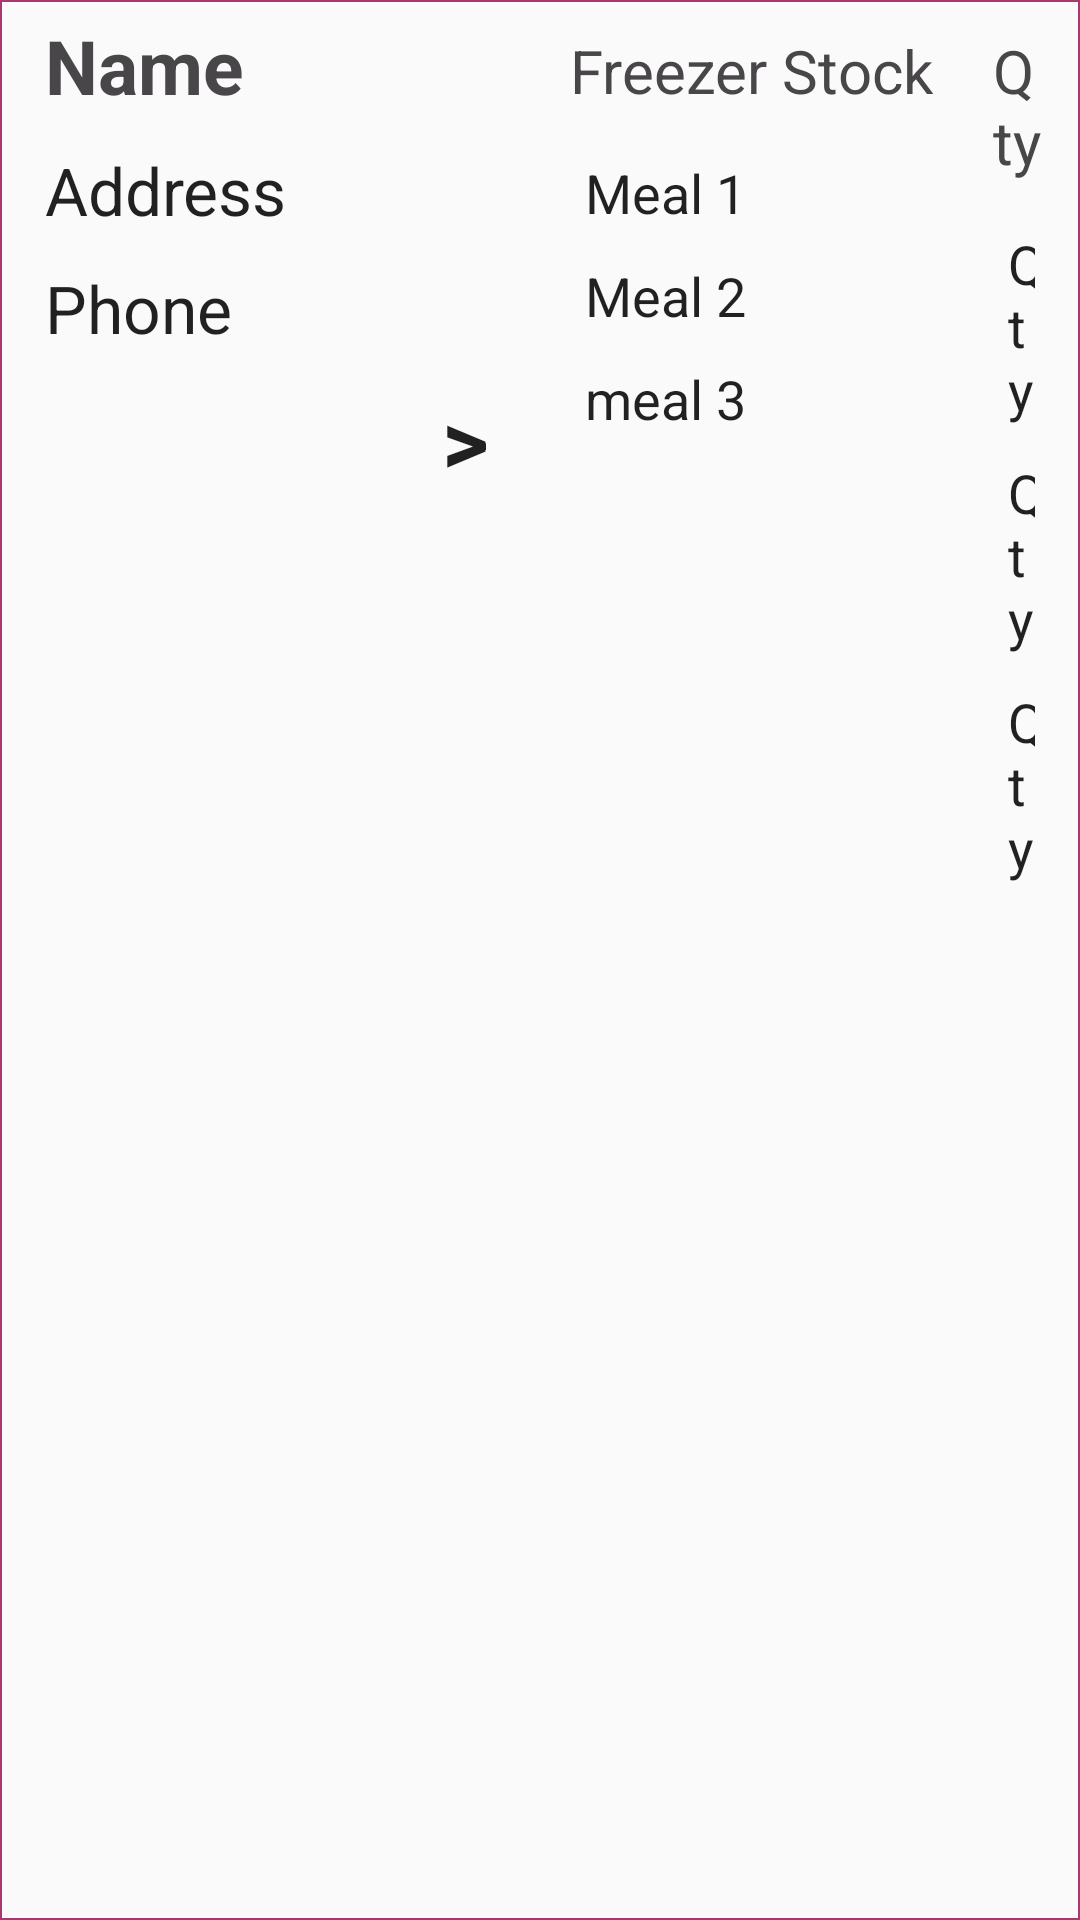

Reconstruct the res/layout file that produces this screen, plus the resources it refers to.
<!-- AndroidManifest.xml: application theme AppTheme -->
<!-- res/layout/fragment_freezers.xml -->
<?xml version="1.0" encoding="utf-8"?>
<LinearLayout xmlns:android="http://schemas.android.com/apk/res/android"
    xmlns:tools="http://schemas.android.com/tools"
    android:layout_width="match_parent"
    android:layout_height="wrap_content"
    android:orientation="vertical"
    android:baselineAligned="false"
    tools:context=".FreezersFragment"
    android:background="@drawable/recycler_border">

    <LinearLayout
        android:layout_width="match_parent"
        android:layout_height="wrap_content"
        android:paddingBottom="10dp"
        android:orientation="horizontal">

        <LinearLayout
            android:layout_width="match_parent"
            android:layout_height="wrap_content"
            android:layout_weight="2"
            android:orientation="vertical">





            <TextView
                android:id="@+id/freezer_name"
                android:layout_width="wrap_content"
                android:layout_height="wrap_content"
                android:layout_margin="5dp"
                android:paddingStart="10dp"
                android:paddingEnd="10dp"
                android:text="@string/name"
                android:textAppearance="?attr/textAppearanceListItem"
                android:textColor="@color/colorGrey"
                android:textStyle="bold"
                android:textSize="25sp" />

            <TextView
                android:id="@+id/freezer_address"
                android:layout_width="wrap_content"
                android:layout_height="wrap_content"
                android:layout_margin="5dp"
                android:paddingStart="10dp"
                android:paddingEnd="10dp"
                android:text="@string/address"
                android:textAppearance="?attr/textAppearanceListItem"
                android:textSize="22sp"/>

            <TextView
                android:id="@+id/freezer_phone"
                android:layout_width="wrap_content"
                android:layout_height="wrap_content"
                android:layout_margin="5dp"
                android:paddingStart="10dp"
                android:paddingEnd="10dp"
                android:text="@string/phone"
                android:textAppearance="?attr/textAppearanceListItem"
                android:textSize="22sp"/>

            <Button
                android:id="@+id/btnOptions"
                android:layout_width="50dp"
                android:layout_height="wrap_content"
                android:layout_gravity="right"
                android:background="@drawable/button_bg_empty"
                android:text="@string/arrow_left"
                android:textAppearance="?android:textAppearanceLarge"
                android:textSize="30sp"
                android:textStyle="bold" />

        </LinearLayout>

        <LinearLayout
            android:layout_width="match_parent"
            android:layout_height="wrap_content"
            android:layout_weight='2'
            android:baselineAligned="false">
            <LinearLayout
                android:layout_width="wrap_content"
                android:layout_height="wrap_content"
                android:orientation="vertical" >

                <TextView
                    android:id="@+id/freezer_stock"
                    android:layout_width="wrap_content"
                    android:layout_height="wrap_content"
                    android:layout_margin="10dp"
                    android:text="@string/freezer_stock"
                    android:textAppearance="?attr/textAppearanceListItem"
                    android:textColor="@color/colorGrey"
                    android:textSize="20sp" />

                <TextView
                    android:id="@+id/freezer_meal1"
                    android:layout_width="wrap_content"
                    android:layout_height="wrap_content"
                    android:layout_margin="5dp"
                    android:paddingStart="10dp"
                    android:paddingEnd="10dp"
                    android:text="@string/meal_1"
                    android:textAppearance="?attr/textAppearanceListItem"
                    android:textSize="18sp" />

                <TextView
                    android:id="@+id/freezer_meal2"
                    android:layout_width="wrap_content"
                    android:layout_height="wrap_content"
                    android:layout_margin="5dp"
                    android:paddingStart="10dp"
                    android:paddingEnd="10dp"
                    android:text="@string/meal_2"
                    android:textAppearance="?attr/textAppearanceListItem"
                    android:textSize="18sp" />
                <TextView
                    android:id="@+id/freezer_meal3"
                    android:layout_width="wrap_content"
                    android:layout_height="wrap_content"
                    android:layout_margin="5dp"
                    android:paddingStart="10dp"
                    android:paddingEnd="10dp"
                    android:text="@string/meal_3"
                    android:textAppearance="?attr/textAppearanceListItem"
                    android:textSize="18sp" />
            </LinearLayout>

            <LinearLayout
                android:layout_width="wrap_content"
                android:layout_height="wrap_content"
                android:orientation="vertical">

                <TextView
                    android:id="@+id/freezer_mealQty"
                    android:layout_width="wrap_content"
                    android:layout_height="wrap_content"
                    android:layout_margin="10dp"
                    android:text="@string/qty"
                    android:textAppearance="?attr/textAppearanceListItem"
                    android:textColor="@color/colorGrey"
                    android:textSize="20sp" />

                <TextView
                    android:id="@+id/freezer_mealQty1"
                    android:layout_width="wrap_content"
                    android:layout_height="wrap_content"
                    android:layout_margin="5dp"
                    android:paddingStart="10dp"
                    android:paddingEnd="10dp"
                    android:text="@string/qty"
                    android:textAppearance="?attr/textAppearanceListItem"
                    android:textSize="18sp" />

                <TextView
                    android:id="@+id/freezer_mealQty2"
                    android:layout_width="wrap_content"
                    android:layout_height="wrap_content"
                    android:layout_margin="5dp"
                    android:paddingStart="10dp"
                    android:paddingEnd="10dp"
                    android:text="@string/qty"
                    android:textAppearance="?attr/textAppearanceListItem"
                    android:textSize="18sp" />

                <TextView
                    android:id="@+id/freezer_mealQty3"
                    android:layout_width="wrap_content"
                    android:layout_height="wrap_content"
                    android:layout_margin="5dp"
                    android:paddingStart="10dp"
                    android:paddingEnd="10dp"
                    android:text="@string/qty"
                    android:textAppearance="?attr/textAppearanceListItem"
                    android:textSize="18sp" />

            </LinearLayout>
        </LinearLayout>
    </LinearLayout>
</LinearLayout>
<!-- resources referenced by this layout -->
<resources>
  <color name="colorGrey">#494649</color>
  <!-- drawable recycler_border (drawable) -->
  <?xml version="1.0" encoding="utf-8"?>
  <shape xmlns:android="http://schemas.android.com/apk/res/android"
      android:shape = "rectangle">
  
      <stroke
          android:color="#A8386E"
          android:width="0.5dp"/>
  </shape>
  <string name="address">Address</string>
  <string name="arrow_left">&gt;</string>
  <string name="freezer_stock">Freezer Stock</string>
  <string name="meal_1">Meal 1</string>
  <string name="meal_2">Meal 2</string>
  <string name="meal_3">meal 3</string>
  <string name="name">Name</string>
  <string name="phone">Phone</string>
  <string name="qty">Qty</string>
  <style name="AppTheme" parent="Theme.AppCompat.Light.NoActionBar">
          
          <item name="colorPrimary">@color/colorPrimary</item>
          <item name="colorPrimaryDark">@color/colorPrimaryDark</item>
          <item name="colorAccent">@color/colorAccent</item>
      </style>
  <color name="colorPrimary">#C759A0</color>
  <color name="colorPrimaryDark">#A8386E</color>
  <color name="colorAccent">#E47171</color>
</resources>
